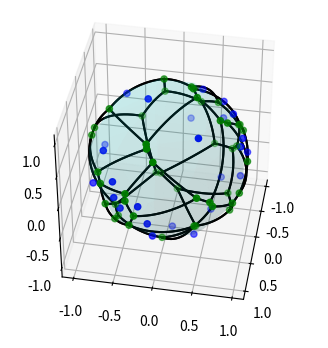
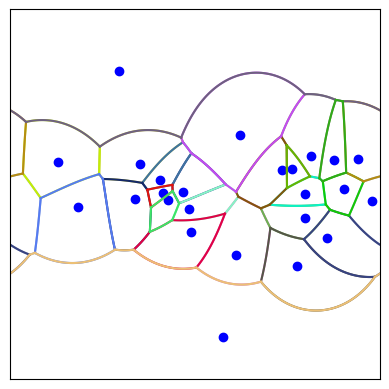

Reproduce these figures in Python, in order.
import numpy as np
import matplotlib.pyplot as plt
from scipy.spatial import SphericalVoronoi, geometric_slerp

num_regions = 25
plot_3d_sphere = True

# select num_regions random points on the unit sphere
phi = np.random.uniform(0, 2 * np.pi, num_regions)
cos_theta = np.random.uniform(-1, 1, num_regions) # necessary to ensure uniform distribution on sphere
theta = np.arccos(cos_theta) # if we were to use uniform distribution for theta, points would cluster at the poles
x = np.sin(theta) * np.cos(phi)
y = np.sin(theta) * np.sin(phi)
z = np.cos(theta)
points = np.vstack((x, y, z)).T

# compute spherical Voronoi tesselation
radius = 1
center = np.array([0, 0, 0])
sv = SphericalVoronoi(points, radius, center)

# sort vertices (optional, helpful for plotting)
sv.sort_vertices_of_regions()

if plot_3d_sphere:
    # plot Voronoi regions
    t_vals = np.linspace(0, 1, 2000)
    fig = plt.figure()
    ax = fig.add_subplot(111, projection='3d')

    # plot generator points
    ax.scatter(points[:, 0], points[:, 1], points[:, 2], c='b')

    # plot Voronoi vertices
    ax.scatter(sv.vertices[:, 0], sv.vertices[:, 1], sv.vertices[:, 2],
                    c='g')

    # indicate Voronoi regions (as Euclidean polygons)
    for region in sv.regions:
        n = len(region)
        for i in range(n):
            # for each edge of the region, plot a great circle arc
            start = sv.vertices[region][i]
            end = sv.vertices[region][(i + 1) % n]
            result = geometric_slerp(start, end, t_vals)
            ax.plot(result[..., 0],
                    result[..., 1],
                    result[..., 2],
                    c='k')    
        

    # plot the surface of the sphere (only for positive x, y, and z)
    u = np.linspace(0, 2 * np.pi, 10)
    v = np.linspace(0, np.pi, 10)
    x = radius * np.outer(np.cos(u), np.sin(v))
    y = radius * np.outer(np.sin(u), np.sin(v))
    z = radius * np.outer(np.ones(np.size(u)), np.cos(v))
    ax.plot_surface(x, y, z, color='c', alpha=0.1)

    ax.azim = 10
    ax.elev = 40

    ax.set_box_aspect([1,1,1])  # equal aspect ratio

    fig.set_size_inches(4, 4)
    plt.show()

def unit_sphere_to_mercator(x, y, z):
    """Convert 3D unit sphere coordinates to 2D Mercator projection."""
    lon = np.arctan2(y, x)
    lat = np.arcsin(z)
    x_merc = lon
    y_merc = np.log(np.tan(np.pi / 4 + lat / 2))
    return x_merc, y_merc

def plot_mercator_borders(show_axes=False):
    # plot the borders of the mercator projection, i.e. the edges of the square
    plt.xlim(-np.pi, np.pi)
    plt.ylim(-np.pi, np.pi)

    # make the aspect ratio equal
    plt.gca().set_aspect('equal', adjustable='box')
    
    if show_axes:
        plt.xlabel('Longitude (radians)')
        plt.ylabel('Latitude (radians)')
    else:
        plt.xticks([])
        plt.yticks([])

# plot generator points in Mercator projection
points_merc = np.array([unit_sphere_to_mercator(*p) for p in points])
plt.figure()
plt.scatter(points_merc[:, 0], points_merc[:, 1], c='b')

# plot Voronoi vertices in Mercator projection
for region in sv.regions:
    n = len(region)

    # select a random color for this region
    color = np.random.rand(3,)

    line_list = []
    for i in range(n):
        # for each edge of the region, plot a great circle arc
        start = sv.vertices[region][i]
        end = sv.vertices[region][(i + 1) % n]

        # convert start and end points to Mercator
        start_merc = unit_sphere_to_mercator(*start)
        end_merc = unit_sphere_to_mercator(*end)

        # interpolate in 3D and convert to Mercator
        t_vals = np.linspace(0, 1, 100)
        result = geometric_slerp(start, end, t_vals)
        result_merc = np.array([unit_sphere_to_mercator(*p) for p in result])

        # determine if the arc crosses the discontinuity at lon = ±π
        if np.any(np.abs(np.diff(result_merc[:, 0])) > np.pi):
            # split the arc into two segments
            mid_index = np.argmax(np.abs(np.diff(result_merc[:, 0])))
            line_list.append(result_merc[:mid_index+1])
            line_list.append(result_merc[mid_index+1:])
        else:
            line_list.append(result_merc)

    for line in line_list:
        plt.plot(line[:, 0], line[:, 1], c=color)

    # color in this region (approximate by filling the polygon formed by the vertices)
    #region_vertices_merc = np.array([unit_sphere_to_mercator(*sv.vertices[v]) for v in region])
    #plt.fill(region_vertices_merc[:, 0], region_vertices_merc[:, 1], color=color, alpha=0.3)

plot_mercator_borders()

plt.show()
